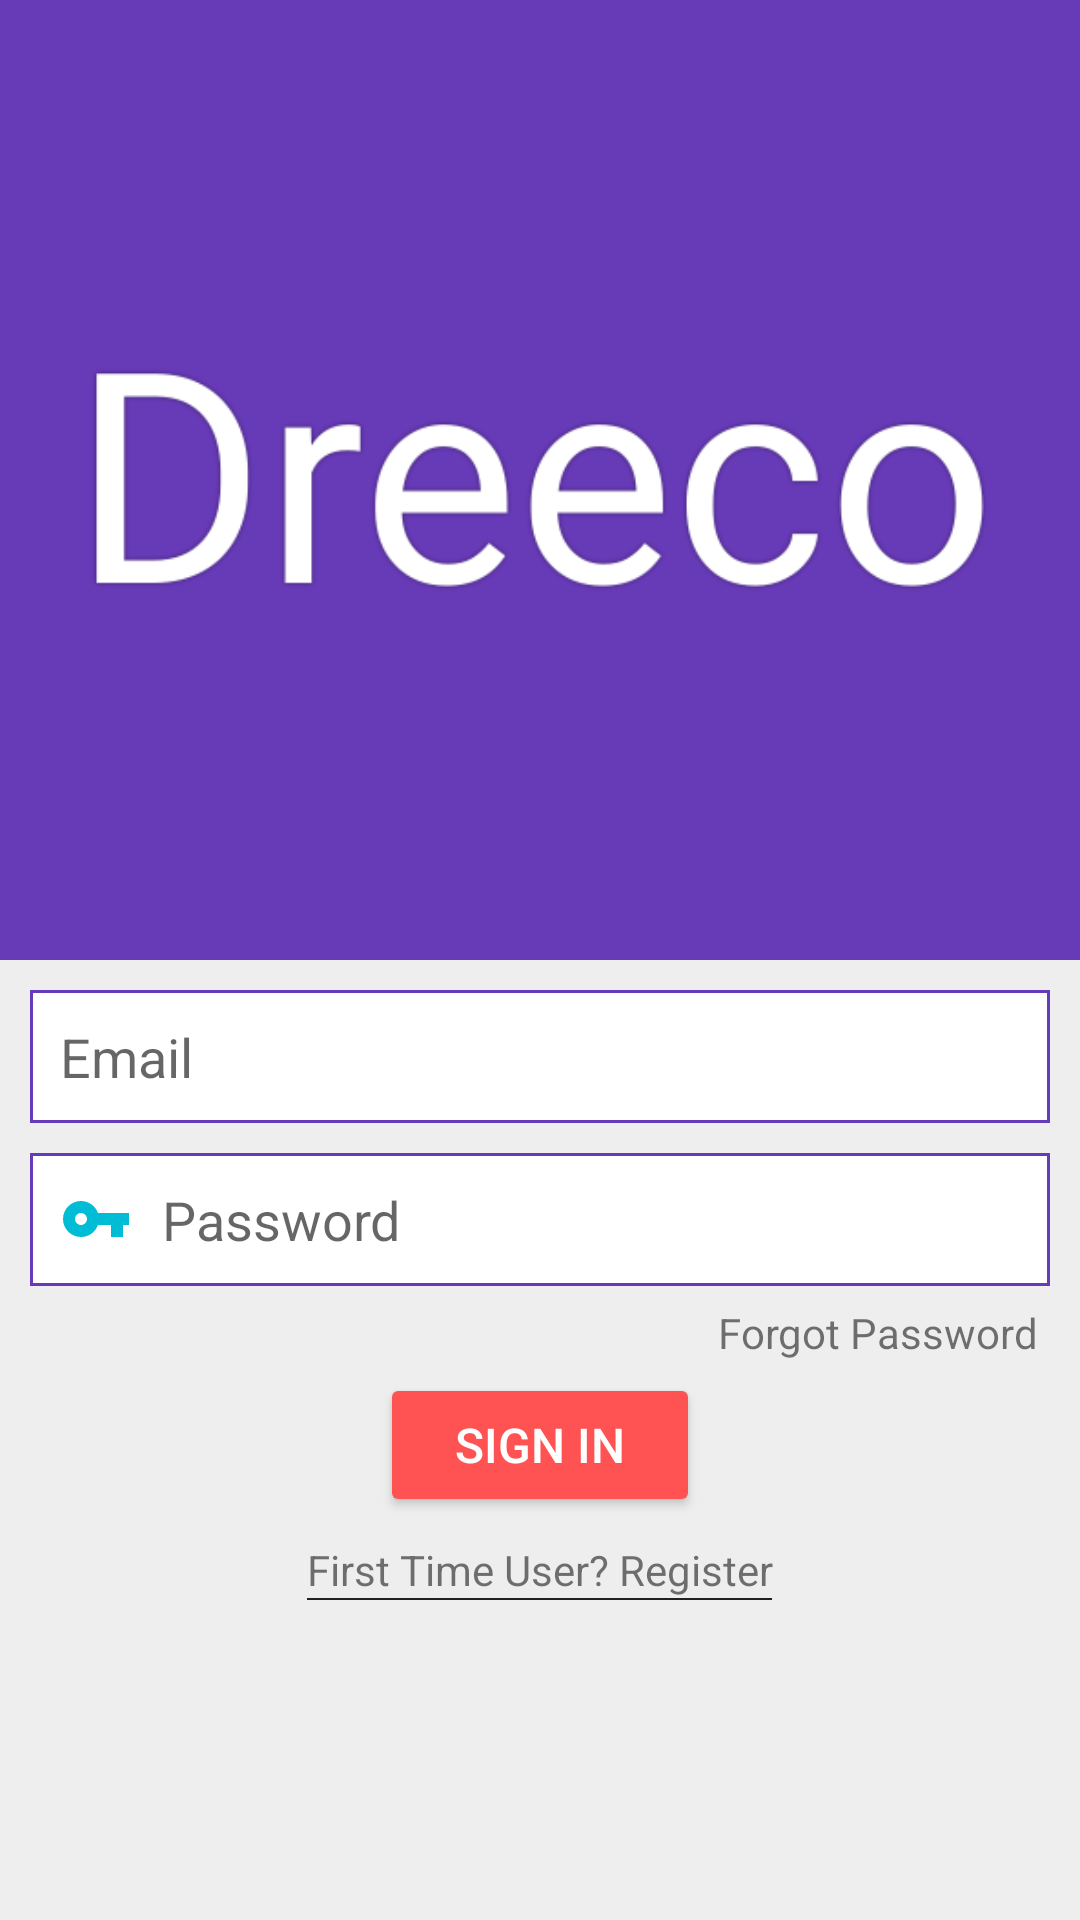

The Android layout XML behind this screen, and the referenced resources:
<!-- AndroidManifest.xml: activity theme NoActionBarTheme -->
<!-- res/layout/activity_first_time.xml -->
<?xml version="1.0" encoding="utf-8"?>
<LinearLayout xmlns:android="http://schemas.android.com/apk/res/android"
    xmlns:app="http://schemas.android.com/apk/res-auto"
    xmlns:tools="http://schemas.android.com/tools"
    android:layout_width="match_parent"
    android:orientation="vertical"
    android:layout_height="match_parent"
    android:background="@color/lightGray"
    android:id="@+id/coordinator_layout"
    tools:context=".controllers.FirstTimeActivity">

    <ImageView
        android:layout_width="match_parent"
        android:layout_height="0dp"
        android:layout_weight="1"
        android:background="@color/colorPrimary"
        android:src="@drawable/dreeco"/>

    <LinearLayout
        android:layout_width="match_parent"
        android:layout_height="0dp"
        android:orientation="vertical"
        android:layout_weight="1">
    <EditText
        android:id="@+id/mail_view"
        android:inputType="textEmailAddress"
        android:textColor="@color/textSecondary"
        android:hint="@string/email"
        android:layout_margin="10dp"
        android:drawablePadding="10dp"
        android:layout_width="match_parent"
        android:layout_height="wrap_content"
        android:drawableLeft="@drawable/ic_email_black_24dp"
        android:background="@drawable/rectangle"
        android:padding="10dp"/>

    <EditText
        android:id="@+id/password_view"
        android:inputType="textPassword"
        android:textColor="@color/textSecondary"
        android:hint="@string/password"
        android:layout_marginLeft="10dp"
        android:layout_marginRight="10dp"
        android:layout_marginBottom="2dp"
        android:drawablePadding="10dp"
        android:layout_width="match_parent"
        android:layout_height="wrap_content"
        android:drawableLeft="@drawable/ic_vpn_key_black_24dp"
        android:background="@drawable/rectangle"
        android:padding="10dp"/>

        <TextView
            android:id="@+id/forgot_pass"
            android:layout_marginRight="10dp"
            android:layout_gravity="end"
            android:padding="4dp"
            android:layout_width="wrap_content"
            android:layout_height="wrap_content"
            android:text="@string/forgot_pass"/>

    <Button
        android:id="@+id/login_button"
        android:layout_gravity="center_horizontal"
        android:layout_width="wrap_content"
        android:layout_height="wrap_content"
        style="@style/Base.Widget.AppCompat.Button.Colored"
        android:text="@string/login"
        android:textSize="16sp"
        android:paddingLeft="25dp"
        android:paddingRight="25dp"/>
    <TextView
        android:id="@+id/not_a_member"
        android:layout_width="wrap_content"
        android:layout_height="wrap_content"
        android:text="@string/not_a_member"
        android:layout_marginTop="8dp"
        android:layout_gravity="center_horizontal"/>
        <View
            android:layout_width="155dp"
            android:layout_height="0.5dp"
            android:layout_gravity="center_horizontal"
            android:background="@color/textPrimary"/>
    </LinearLayout>
</LinearLayout>
<!-- resources referenced by this layout -->
<resources>
  <color name="colorPrimary">#673AB7</color>
  <color name="lightGray">#EEEEEE</color>
  <color name="textPrimary">#212121</color>
  <color name="textSecondary">#757575</color>
  <!-- drawable dreeco: png bitmap (drawable, 14765 bytes) -->
  <!-- drawable ic_vpn_key_black_24dp (drawable) -->
  <vector xmlns:android="http://schemas.android.com/apk/res/android"
          android:width="24dp"
          android:height="24dp"
          android:viewportWidth="24.0"
          android:viewportHeight="24.0">
      <path
          android:fillColor="#00BCD4"
          android:pathData="M12.65,10C11.83,7.67 9.61,6 7,6c-3.31,0 -6,2.69 -6,6s2.69,6 6,6c2.61,0 4.83,-1.67 5.65,-4H17v4h4v-4h2v-4H12.65zM7,14c-1.1,0 -2,-0.9 -2,-2s0.9,-2 2,-2 2,0.9 2,2 -0.9,2 -2,2z"/>
  </vector>
  <!-- drawable rectangle (drawable) -->
  <?xml version="1.0" encoding="utf-8"?>
  <shape xmlns:android="http://schemas.android.com/apk/res/android"
      android:shape="rectangle" >
      <solid android:color="@android:color/white" />
      <stroke android:width="1dip" android:color="#673AB7"/>
  </shape>
  <string name="email">Email</string>
  <string name="forgot_pass">Forgot Password</string>
  <string name="login">Sign In</string>
  <string name="not_a_member">First Time User? Register</string>
  <string name="password">Password</string>
  <style name="NoActionBarTheme" parent="Theme.AppCompat.DayNight.NoActionBar">
          
          <item name="colorPrimary">@color/colorPrimary</item>
          <item name="colorPrimaryDark">@color/colorPrimaryDark</item>
          <item name="colorAccent">@color/colorAccent</item>
      </style>
  <color name="colorPrimaryDark">#512DA8</color>
  <color name="colorAccent">#FF5252</color>
</resources>
